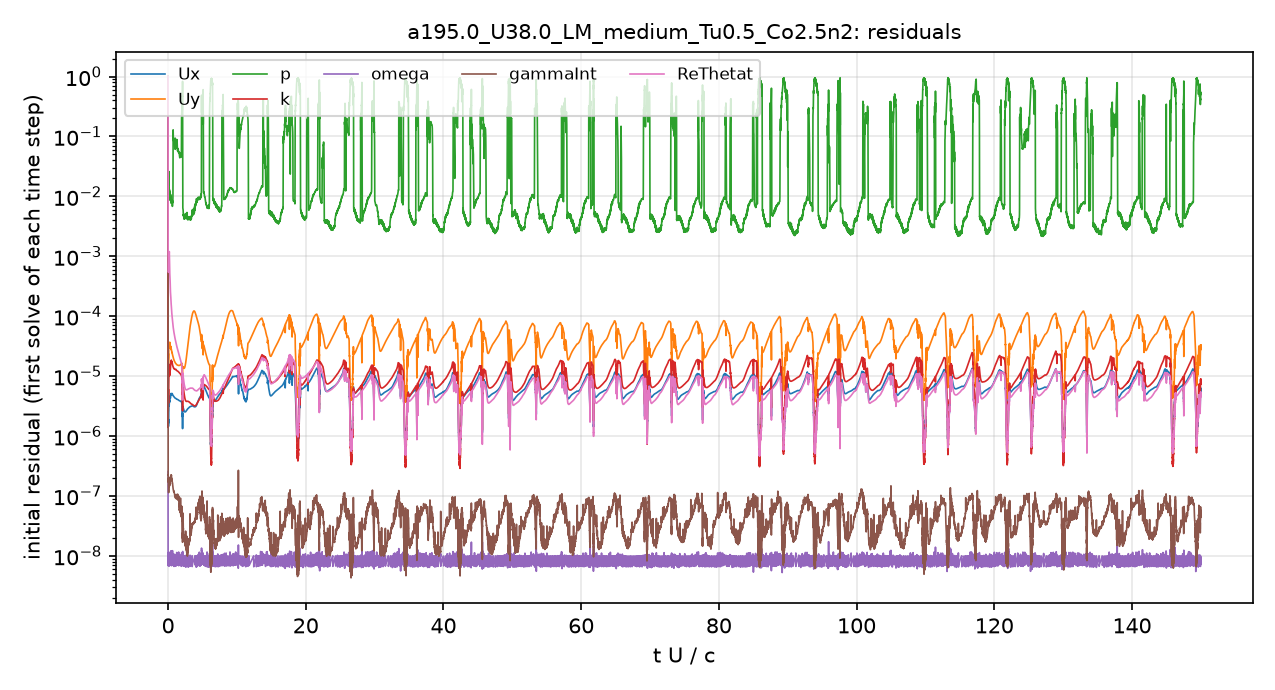

Source data for this figure (header and first rows):
# first initial residual per time step; …
t_s, Ux_initial, Uy_initial, p_initial, k_initial, omega_initial, gammaInt_initial, ReThetat_initial
1.5157901e-08, 1, 1, 1, 1, 2.552552e-07, 1, 1
5.1179209e-06, 1.7133325e-06, 2.2699782e-05, 0.0414, 2.3879284e-06, 1.2802593e-08, 3.5633432e-07, 0.002824
1.5300811e-05, 1.462651e-06, 1.9333447e-05, 0.0324, 6.9241603e-06, 1.042932e-08, 2.4004444e-07, 0.001287
2.6479709e-05, 1.5046694e-06, 1.967826e-05, 0.02032, 3.0317317e-06, 1.0114466e-08, 2.1440399e-07, 0.0009844
4.0237613e-05, 1.6370359e-06, 2.0914805e-05, 0.01653, 3.9187006e-06, 7.7877901e-09, 1.6173217e-07, 0.0008228
5.5803846e-05, 1.6576022e-06, 2.1009108e-05, 0.01542, 5.3343297e-06, 8.2012347e-09, 1.8874003e-07, 0.0006671
6.9712119e-05, 1.4437487e-06, 1.6478586e-05, 0.01837, 3.6782767e-06, 1.0944987e-08, 1.4435248e-07, 0.0005422
8.4204474e-05, 1.6655126e-06, 1.7367691e-05, 0.02644, 3.7390483e-06, 7.055107e-09, 1.3519468e-07, 0.000566
0.0001024, 1.67746e-06, 1.7730557e-05, 0.02074, 4.6720058e-06, 1.0354331e-08, 1.1350286e-07, 0.0005925
0.0001216, 2.2703651e-06, 2.5179447e-05, 0.02429, 8.0816093e-06, 8.7785257e-09, 1.2901827e-07, 0.0007208
0.000149, 3.8119226e-06, 3.6679933e-05, 0.02369, 1.3803744e-05, 1.0788307e-08, 1.717484e-07, 0.0009613
0.0001794, 3.3821267e-06, 3.0822899e-05, 0.01588, 1.5451641e-05, 9.990972e-09, 1.4780864e-07, 0.0009954
0.0002109, 3.2542064e-06, 3.178741e-05, 0.01314, 1.4811562e-05, 7.7834578e-09, 1.4176849e-07, 0.001185
0.0002472, 3.9382503e-06, 3.5398426e-05, 0.01341, 1.2872165e-05, 9.3483839e-09, 1.5694415e-07, 0.00106
0.0002874, 3.6761293e-06, 2.9742868e-05, 0.01086, 1.029441e-05, 9.3527147e-09, 1.4984027e-07, 0.0006393
0.0003273, 3.9796379e-06, 3.2495074e-05, 0.01087, 1.0507069e-05, 9.542429e-09, 1.6242401e-07, 0.000489
0.0003764, 4.6585042e-06, 3.553971e-05, 0.0107, 1.2764204e-05, 1.0822447e-08, 1.9963586e-07, 0.0003951
0.000426, 4.2676465e-06, 2.9316601e-05, 0.01109, 1.3030911e-05, 1.055753e-08, 1.953687e-07, 0.0002697
0.0004799, 4.9428925e-06, 3.108964e-05, 0.01001, 1.6130195e-05, 7.1146661e-09, 2.1268584e-07, 0.0002298
0.0005383, 4.7685857e-06, 2.7876367e-05, 0.007733, 1.72029e-05, 8.7845526e-09, 1.9113675e-07, 0.0001732
0.0006001, 5.0974038e-06, 2.8195745e-05, 0.00877, 1.8484223e-05, 1.1880203e-08, 2.2247983e-07, 0.0001498
0.0006634, 4.9300094e-06, 2.5321011e-05, 0.007702, 1.7030098e-05, 6.8468558e-09, 1.9687033e-07, 0.0001181
0.0007299, 5.1300295e-06, 2.4777378e-05, 0.008215, 1.7342281e-05, 8.4612361e-09, 1.8057141e-07, 0.0001035
0.0007976, 4.9941545e-06, 2.3346428e-05, 0.007182, 1.5847552e-05, 9.2137768e-09, 1.6304449e-07, 8.7971143e-05
0.0008672, 4.8084058e-06, 2.1769259e-05, 0.008159, 1.4831855e-05, 9.7381376e-09, 1.4622385e-07, 7.567019e-05
0.0009349, 4.7207154e-06, 2.0646331e-05, 0.1193, 1.407787e-05, 1.0089634e-08, 1.3318385e-07, 6.6282363e-05
0.001004, 4.606089e-06, 1.9467659e-05, 0.08513, 1.3632841e-05, 1.1395789e-08, 1.2076212e-07, 5.9281562e-05
0.001072, 4.5203159e-06, 1.8669633e-05, 0.08171, 1.3279313e-05, 9.4506489e-09, 1.1716366e-07, 5.413869e-05
0.001142, 4.4268529e-06, 1.8012035e-05, 0.08703, 1.3273277e-05, 8.3450965e-09, 1.1094893e-07, 4.959074e-05
0.001212, 4.3524557e-06, 1.7426924e-05, 0.08115, 1.3261483e-05, 6.7218917e-09, 1.0248103e-07, 4.5707125e-05
0.001283, 4.3045531e-06, 1.6877406e-05, 0.08569, 1.2903861e-05, 9.1151711e-09, 9.6093497e-08, 4.2307137e-05
0.001353, 4.2652396e-06, 1.6430522e-05, 0.08662, 1.2810002e-05, 7.7879868e-09, 9.2643995e-08, 3.9511196e-05
0.001426, 4.2366397e-06, 1.6168834e-05, 0.08436, 1.2892889e-05, 9.8618119e-09, 9.3071868e-08, 3.7174338e-05
0.001498, 4.1721121e-06, 1.5877791e-05, 0.08563, 1.2693881e-05, 8.1115598e-09, 9.5090025e-08, 3.4646501e-05
0.001571, 4.1121788e-06, 1.5540656e-05, 0.07631, 1.242091e-05, 9.7415763e-09, 8.9222983e-08, 3.2236888e-05
0.001643, 4.0951732e-06, 1.5362764e-05, 0.07884, 1.2248321e-05, 7.7681901e-09, 9.2891167e-08, 3.0307675e-05
0.001718, 4.0796211e-06, 1.5237675e-05, 0.06308, 1.2139772e-05, 9.3114798e-09, 8.811443e-08, 2.8603705e-05
0.001792, 4.0470815e-06, 1.5179632e-05, 0.06277, 1.2048479e-05, 7.3163533e-09, 8.8074911e-08, 2.6956968e-05
0.001867, 4.0101972e-06, 1.5138505e-05, 0.06093, 1.1881583e-05, 8.8591794e-09, 8.4186182e-08, 2.5422915e-05
0.001941, 3.9500963e-06, 1.5026388e-05, 0.05333, 1.1675824e-05, 1.1934288e-08, 9.4581616e-08, 2.386149e-05
0.002017, 3.9090599e-06, 1.5018842e-05, 0.05455, 1.14917e-05, 8.1241589e-09, 6.8948902e-08, 2.2463661e-05
0.002091, 3.8641189e-06, 1.5006919e-05, 0.0483, 1.1279392e-05, 9.4798833e-09, 5.8851535e-08, 2.121045e-05
0.002167, 3.8343844e-06, 1.5123771e-05, 0.04503, 1.1073176e-05, 7.7863869e-09, 5.3535013e-08, 2.010361e-05
0.002241, 3.8222821e-06, 1.5363005e-05, 0.05207, 1.0948748e-05, 9.5365656e-09, 5.2925025e-08, 1.9165973e-05
0.002317, 3.7822227e-06, 1.5507019e-05, 0.05026, 1.0660186e-05, 7.6430776e-09, 5.1261244e-08, 1.8061045e-05
0.002391, 3.7410144e-06, 1.568023e-05, 0.05077, 1.0407208e-05, 9.5739293e-09, 4.4085725e-08, 1.6952306e-05
0.002466, 3.7618459e-06, 1.6209106e-05, 0.1883, 1.0166379e-05, 8.2984972e-09, 4.7824362e-08, 1.6013217e-05
0.002536, 3.2800905e-06, 1.4544143e-05, 0.2883, 8.5245425e-06, 9.7461104e-09, 4.5144032e-08, 1.317251e-05
0.002595, 2.6112341e-06, 1.1710095e-05, 0.251, 6.4230261e-06, 8.169693e-09, 2.9623318e-08, 9.9600432e-06
0.002637, 2.234908e-06, 1.0180761e-05, 0.4846, 5.0967921e-06, 8.2034472e-09, 2.0398636e-08, 7.9532916e-06
0.002674, 2.1272253e-06, 9.7258564e-06, 0.401, 5.0712998e-06, 7.3720697e-09, 2.6494398e-08, 7.4531865e-06
0.00273, 3.0256479e-06, 1.4121513e-05, 0.006162, 7.1989205e-06, 9.3375335e-09, 3.8340307e-08, 1.0350225e-05
0.002784, 2.9121033e-06, 1.3891805e-05, 0.005089, 6.643986e-06, 6.5753932e-09, 2.7680336e-08, 9.4603851e-06
0.002834, 2.8531091e-06, 1.3898962e-05, 0.004943, 6.2175097e-06, 7.6988594e-09, 2.3062698e-08, 8.8737271e-06
0.002882, 2.7540394e-06, 1.3674139e-05, 0.004585, 5.7181465e-06, 8.4517429e-09, 2.2800892e-08, 8.2227665e-06
0.002926, 2.6572053e-06, 1.3476846e-05, 0.004177, 5.2696721e-06, 9.0370707e-09, 2.3091283e-08, 7.6500651e-06
0.002969, 2.5941322e-06, 1.3490031e-05, 0.004153, 4.9131343e-06, 9.5748862e-09, 2.0099497e-08, 7.2190717e-06
0.003009, 2.5564063e-06, 1.3645633e-05, 0.004566, 4.6503209e-06, 6.6974007e-09, 2.1025389e-08, 6.8948352e-06
0.003049, 2.5278926e-06, 1.3882999e-05, 0.004797, 4.413097e-06, 7.2843851e-09, 1.7507319e-08, 6.6137238e-06
... 4,941 more rows
